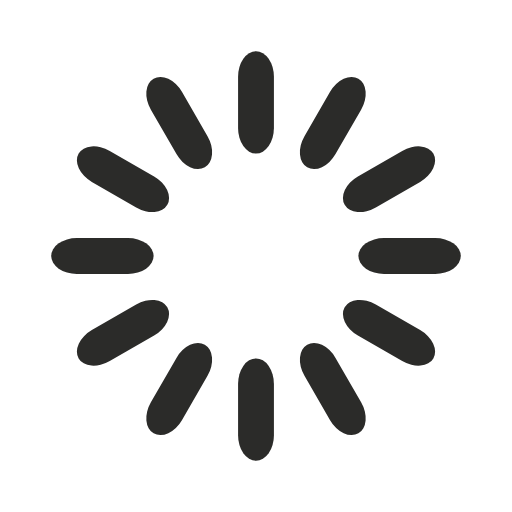
t = 0.00 s
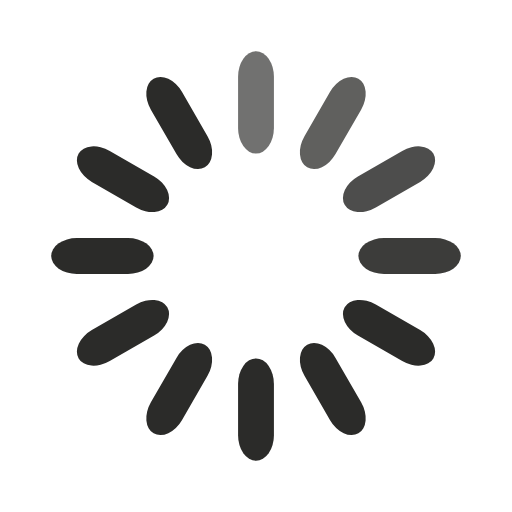
t = 0.33 s
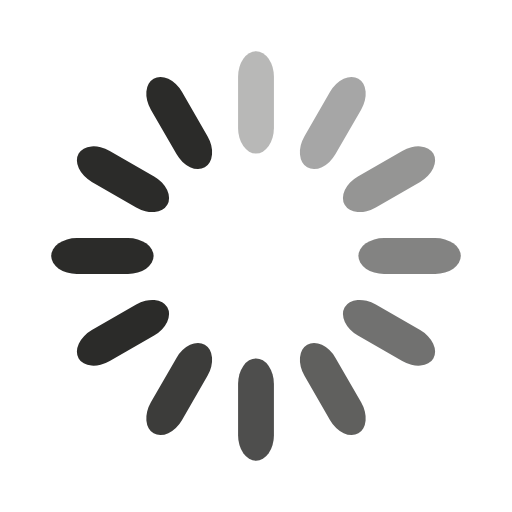
t = 0.67 s
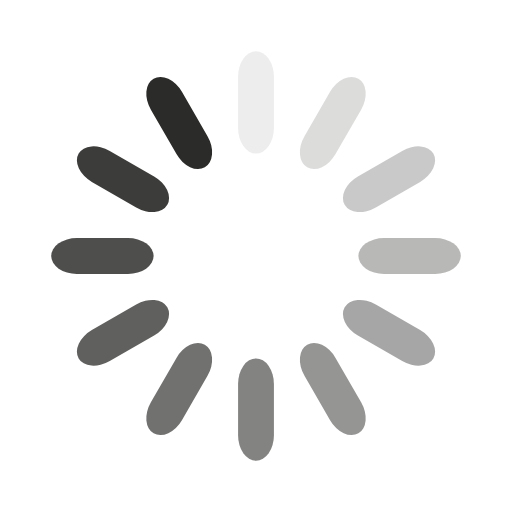
t = 0.92 s
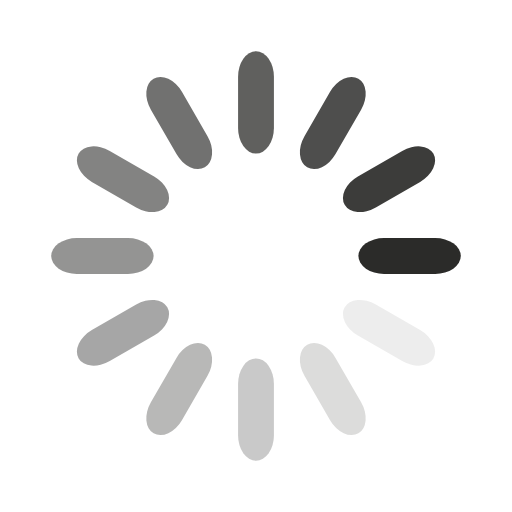
t = 1.25 s
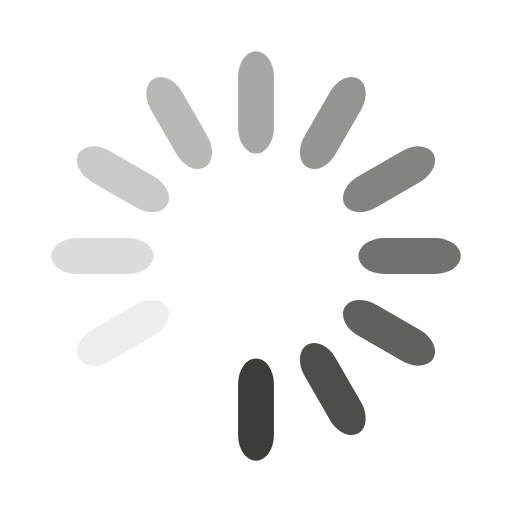
t = 1.58 s

The animated SVG that drew these frames (rendered in a browser with its animation timeline set to each time). Animation: 12 SMIL elements (animate=12); one cycle of 1.92 s, repeats indefinitely.

<svg xmlns="http://www.w3.org/2000/svg" viewBox="0 0 100 100" preserveAspectRatio="xMidYMid" class="uil-default">
    <rect x="0" y="0" width="100" height="100" fill="none" class="bk"></rect>
    <rect  x='46.5' y='40' width='7' height='20' rx='5' ry='5' fill='#2b2b29' transform='rotate(0 50 50) translate(0 -30)'>
        <animate attributeName='opacity' from='1' to='0' dur='1s' begin='0s' repeatCount='indefinite'/></rect>
    <rect  x='46.5' y='40' width='7' height='20' rx='5' ry='5' fill='#2b2b29' transform='rotate(30 50 50) translate(0 -30)'>
        <animate attributeName='opacity' from='1' to='0' dur='1s' begin='0.08333333333333333s' repeatCount='indefinite'/></rect>
    <rect  x='46.5' y='40' width='7' height='20' rx='5' ry='5' fill='#2b2b29' transform='rotate(60 50 50) translate(0 -30)'>
        <animate attributeName='opacity' from='1' to='0' dur='1s' begin='0.16666666666666666s' repeatCount='indefinite'/></rect>
    <rect  x='46.5' y='40' width='7' height='20' rx='5' ry='5' fill='#2b2b29' transform='rotate(90 50 50) translate(0 -30)'>
        <animate attributeName='opacity' from='1' to='0' dur='1s' begin='0.25s' repeatCount='indefinite'/></rect>
    <rect  x='46.5' y='40' width='7' height='20' rx='5' ry='5' fill='#2b2b29' transform='rotate(120 50 50) translate(0 -30)'>
        <animate attributeName='opacity' from='1' to='0' dur='1s' begin='0.3333333333333333s' repeatCount='indefinite'/></rect>
    <rect  x='46.5' y='40' width='7' height='20' rx='5' ry='5' fill='#2b2b29' transform='rotate(150 50 50) translate(0 -30)'>
        <animate attributeName='opacity' from='1' to='0' dur='1s' begin='0.4166666666666667s' repeatCount='indefinite'/></rect>
    <rect  x='46.5' y='40' width='7' height='20' rx='5' ry='5' fill='#2b2b29' transform='rotate(180 50 50) translate(0 -30)'>
    <animate attributeName='opacity' from='1' to='0' dur='1s' begin='0.5s' repeatCount='indefinite'/></rect>
    <rect  x='46.5' y='40' width='7' height='20' rx='5' ry='5' fill='#2b2b29' transform='rotate(210 50 50) translate(0 -30)'>
        <animate attributeName='opacity' from='1' to='0' dur='1s' begin='0.5833333333333334s' repeatCount='indefinite'/></rect>
    <rect  x='46.5' y='40' width='7' height='20' rx='5' ry='5' fill='#2b2b29' transform='rotate(240 50 50) translate(0 -30)'>
        <animate attributeName='opacity' from='1' to='0' dur='1s' begin='0.6666666666666666s' repeatCount='indefinite'/></rect>
    <rect  x='46.5' y='40' width='7' height='20' rx='5' ry='5' fill='#2b2b29' transform='rotate(270 50 50) translate(0 -30)'>
        <animate attributeName='opacity' from='1' to='0' dur='1s' begin='0.75s' repeatCount='indefinite'/></rect>
    <rect  x='46.5' y='40' width='7' height='20' rx='5' ry='5' fill='#2b2b29' transform='rotate(300 50 50) translate(0 -30)'>
        <animate attributeName='opacity' from='1' to='0' dur='1s' begin='0.8333333333333334s' repeatCount='indefinite'/></rect>
    <rect  x='46.5' y='40' width='7' height='20' rx='5' ry='5' fill='#2b2b29' transform='rotate(330 50 50) translate(0 -30)'>
        <animate attributeName='opacity' from='1' to='0' dur='1s' begin='0.9166666666666666s' repeatCount='indefinite'/></rect>
</svg>
